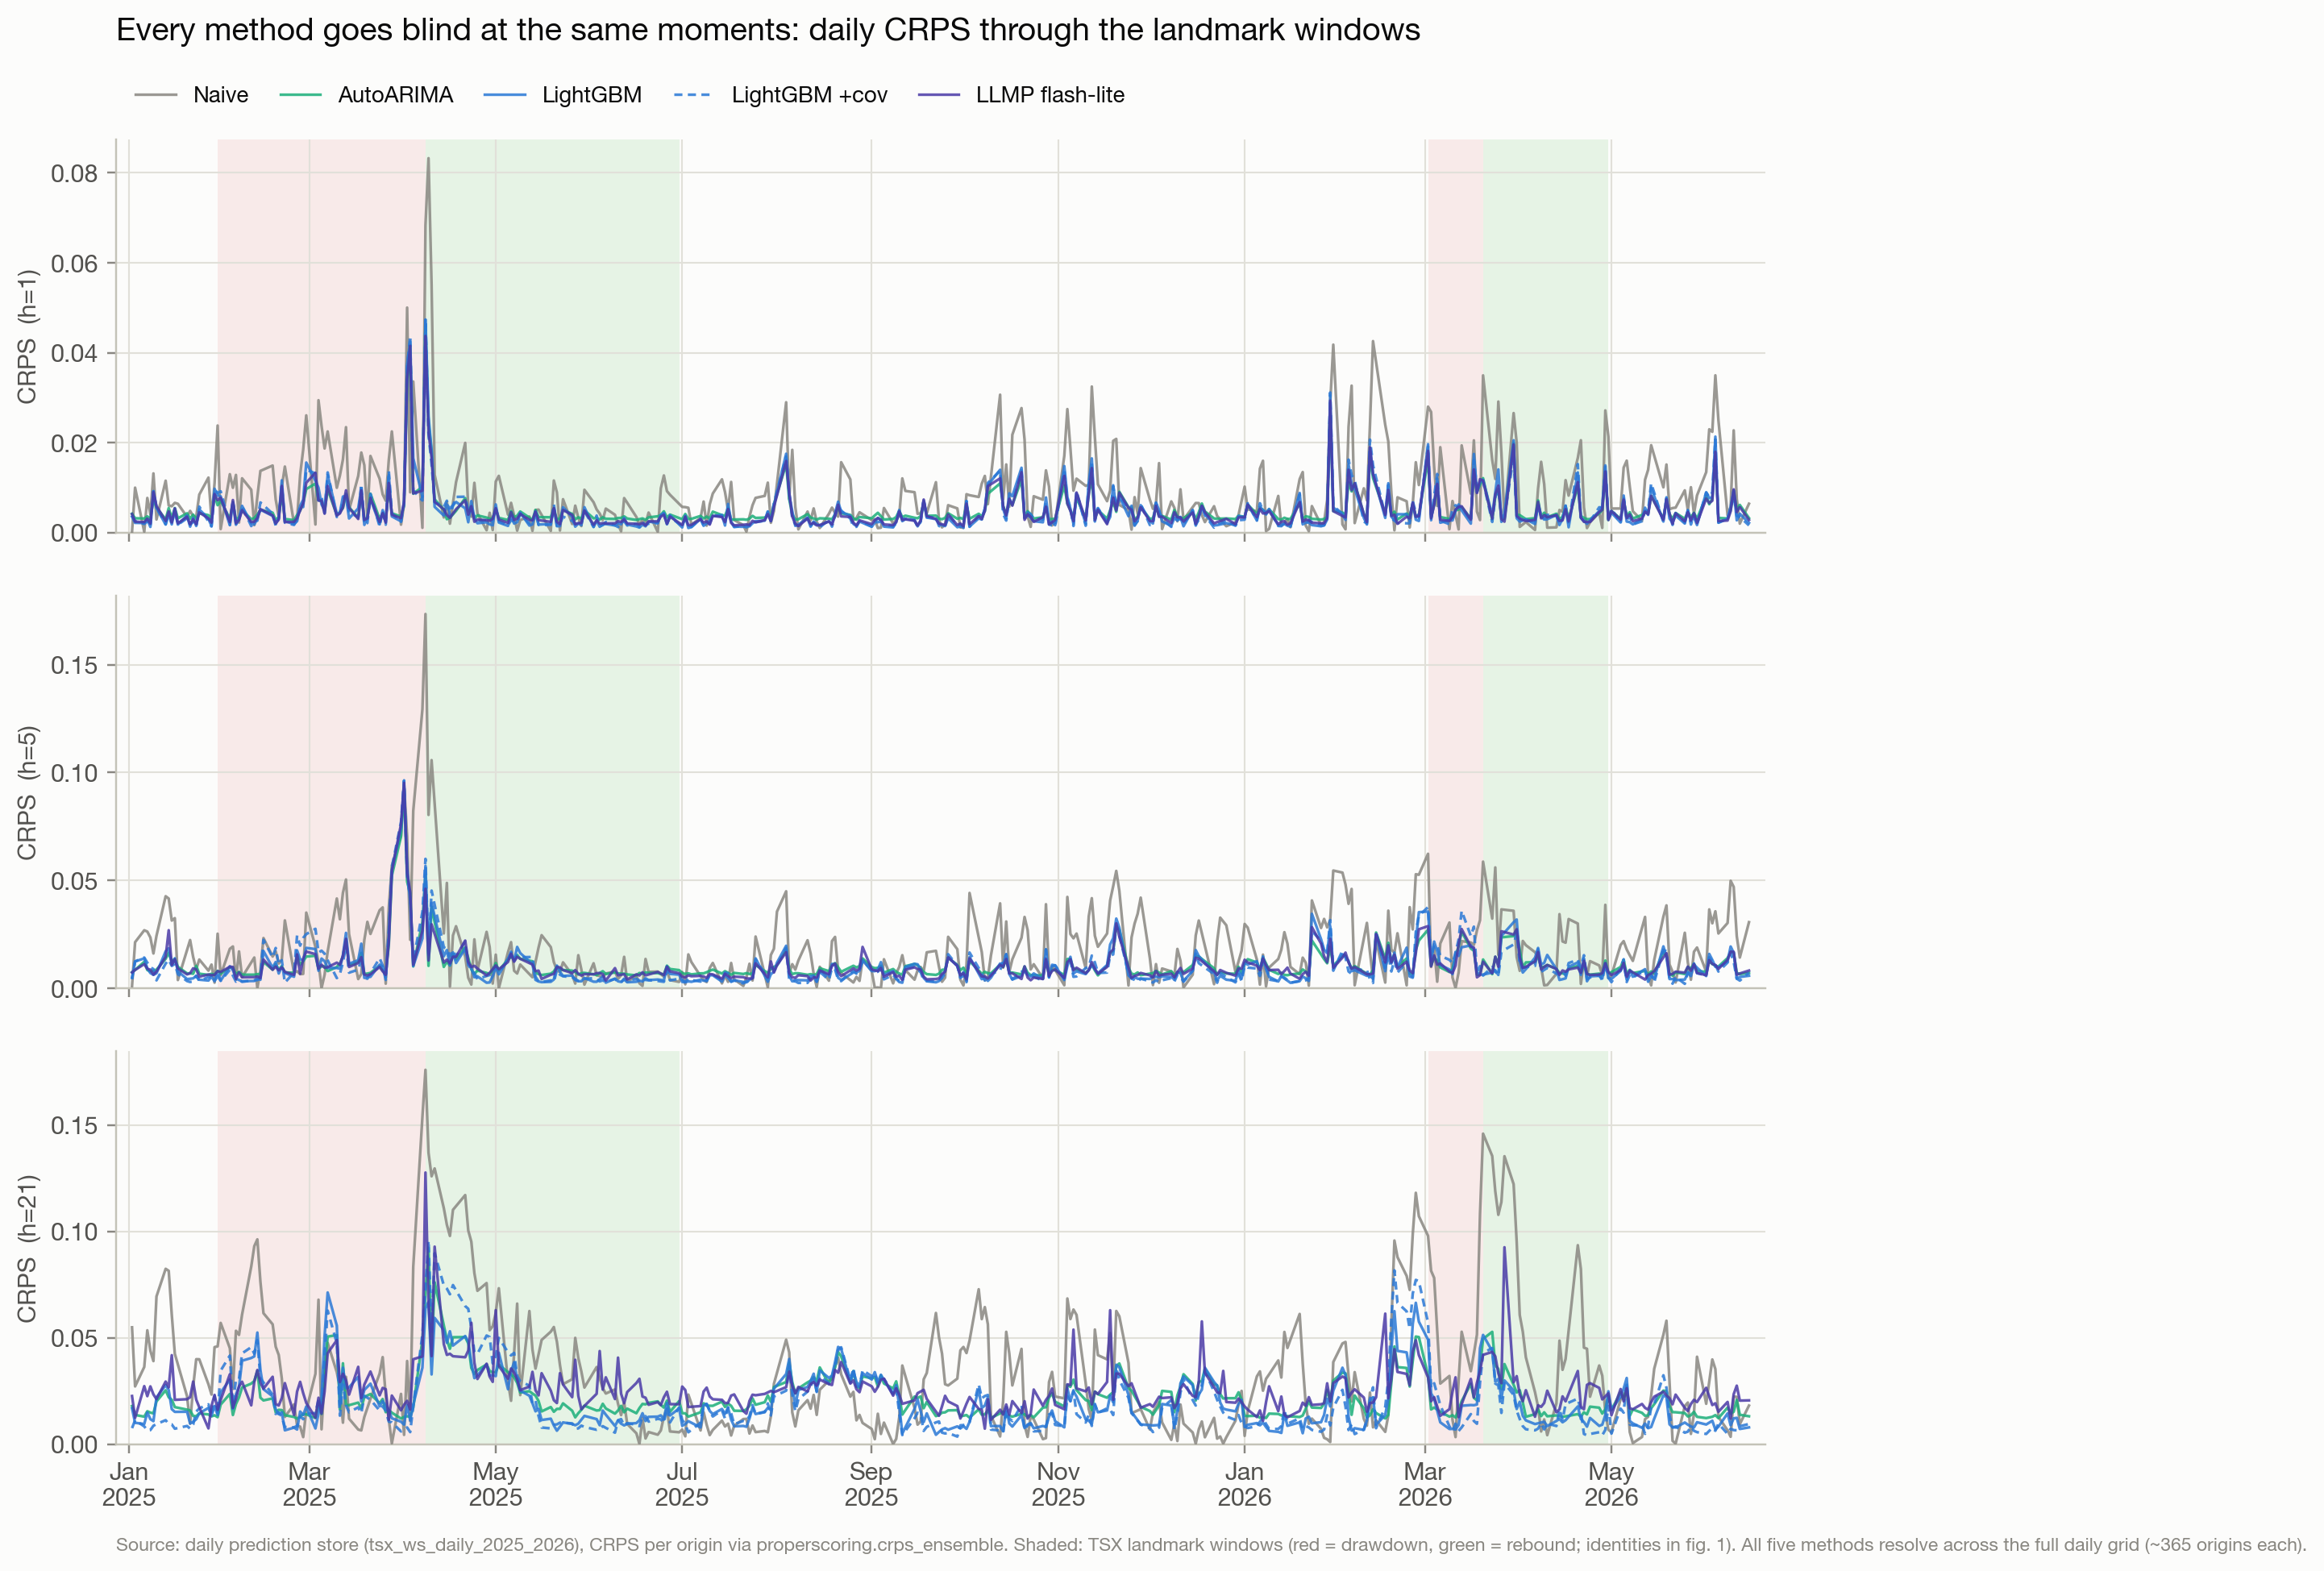

Write Python code to recreate this figure.
"""fig4: per-origin CRPS over time on the daily grid, landmark windows shaded.

Every business-day origin (2025-01-02 -> 2026-06-15) scored at h = 1 / 5 / 21 for
the free conventional methods plus the lite LLM-Process. The landmark windows are
shaded; the point is that every method's error spikes at the same moments -- they
are all blind to the same regime breaks.

All five methods now resolve on the full daily grid (h=1/5/21 ~= 365/365/364
origins each), including lightgbm_cov, which was backfilled in the refreshed
store; every series is drawn across all three horizons.

Run: ``python blog/part-1/assets/fig4_daily_crps_landmarks.py``
"""

from __future__ import annotations

import _blogdata as bd
import matplotlib.dates as mdates
import matplotlib.pyplot as plt


SPEC = "tsx_ws_daily_2025_2026"

# (model dir, label, color, linestyle)
SERIES = [
    ("last_value_naive", "Naive", bd.INK["muted"], "-"),
    ("darts_autoarima", "AutoARIMA", bd.CAT["aqua"], "-"),
    ("darts_lightgbm", "LightGBM", bd.CAT["blue"], "-"),
    ("darts_lightgbm_cov", "LightGBM +cov", bd.CAT["blue"], (0, (3, 2))),
    ("llmp_quantile_grid_tsx_ws[gemini-3.1-flash-lite-preview]", "LLMP flash-lite", bd.CAT["violet"], "-"),
]


def main() -> None:
    bd.apply_style()
    lms = bd.landmarks()

    fig, axes = plt.subplots(3, 1, figsize=(12, 9.2), sharex=True)
    for ax, target in zip(axes, bd.TARGETS):
        h = bd.HORIZON_OF[target]
        # Landmark shading.
        wash = {"drawdown": bd.STATUS["critical"], "rebound": bd.STATUS["good"]}
        for lm in lms:
            ax.axvspan(lm["start"], lm["end"], color=wash[lm["kind"]], alpha=0.09, lw=0, zorder=0)
        for model, label, color, ls in SERIES:
            s = bd.crps_series(SPEC, model, target)
            if s.empty:
                continue
            ax.plot(s.index, s.values, color=color, lw=1.1, ls=ls, alpha=0.85, label=label, zorder=3)
        ax.set_ylabel(f"CRPS  (h={h})")
        ax.margins(x=0.01)
        ax.set_ylim(bottom=0)

    fig.suptitle(
        "Every method goes blind at the same moments: daily CRPS through the landmark windows",
        fontsize=13,
        fontweight="bold",
        x=0.125,
        ha="left",
        y=0.975,
    )
    handles, labels = axes[0].get_legend_handles_labels()
    fig.legend(
        handles,
        labels,
        loc="upper left",
        bbox_to_anchor=(0.125, 0.945),
        ncol=5,
        fontsize=9,
        columnspacing=1.4,
        handlelength=1.8,
    )
    axes[-1].xaxis.set_major_locator(mdates.MonthLocator(interval=2))
    axes[-1].xaxis.set_major_formatter(mdates.DateFormatter("%b\n%Y"))

    fig.text(
        0.125,
        0.035,
        "Source: daily prediction store (tsx_ws_daily_2025_2026), CRPS per origin via "
        "properscoring.crps_ensemble. Shaded: TSX landmark windows (red = drawdown, green = rebound; "
        "identities in fig. 1). All five methods resolve across the full daily grid (~365 origins each).",
        fontsize=7.5,
        color=bd.INK["muted"],
        ha="left",
    )

    fig.subplots_adjust(top=0.9, bottom=0.1, hspace=0.16)
    out = bd.savefig(fig, "fig4_daily_crps_landmarks.png")
    print(f"wrote {out}")


if __name__ == "__main__":
    main()
